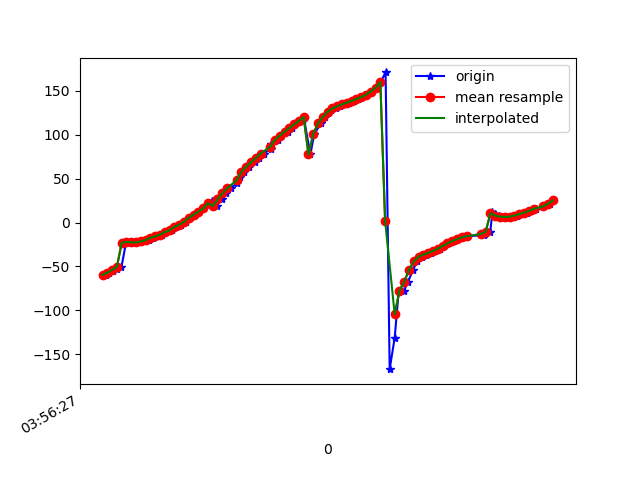

Data behind this chart, as committed beside it:
1618545388033, 1241064133463048, -59.4845, 21.27883, 62.68691
1618545388045, 1241064152693818, -57.1, 18.41, 63.26
1618545388064, 1241064171924588, -54.8, 15.49, 63.04
1618545388079, 1241064191155358, -52.69, 12.72, 62.98
1618545388099, 1241064210386128, -50.48, 9.825, 63.05
1618545388118, 1241064229616898, -22.96, 27.31, 87.47
1618545388137, 1241064248847668, -22.01, 15.67, 75.05
1618545388155, 1241064268078438, -22.5, 8.492, 69.63
1618545388175, 1241064287309208, -22.6, 3.356, 66.82
1618545388194, 1241064306539978, -21.47, -2.139, 65.92
1618545388216, 1241064325770748, -19.91, -7.353, 66.09
1618545388232, 1241064345001518, -17.3, -9.988, 67.6
1618545388251, 1241064364232288, -15.85, -12.69, 68.45
1618545388270, 1241064383463058, -13.58, -15.12, 69.84
1618545388287, 1241064402693828, -10.71, -17.64, 71.84
1618545388310, 1241064421924598, -8.791, -20.18, 73.32
1618545388325, 1241064441155368, -4.83, -22.54, 76.07
1618545388346, 1241064460386138, -2.502, -24.92, 78.11
1618545388367, 1241064479735959, 1.005, -26.64, 81.1
1618545388384, 1241064498966729, 5.327, -28.28, 84.73
1618545388406, 1241064518197499, 9.087, -29.49, 88
1618545388423, 1241064537428269, 12.47, -30.48, 91.05
1618545388441, 1241064556659039, 16.22, -31.24, 94.38
1618545388460, 1241064575889809, 20.16, -31.78, 97.86
1618545388479, 1241064595120579, 24.15, -32.13, 101.4
1618545388498, 1241064614351349, 18.97, -14.19, 82.86
1618545388517, 1241064633582119, 26.38, -24.24, 94.8
1618545388537, 1241064652812889, 33.19, -28.8, 103.5
1618545388555, 1241064672043659, 39.05, -30.74, 110.1
1618545388581, 1241064691274429, 45.16, -31.27, 116
1618545388595, 1241064710505199, 51.63, -30.68, 121.6
1618545388612, 1241064729735969, 57.92, -29.39, 126.5
1618545388632, 1241064748966739, 63.78, -27.91, 130.7
1618545388657, 1241064768197509, 68.77, -26.84, 134
1618545388673, 1241064787428279, 73.62, -25.87, 136.8
1618545388694, 1241064806659049, 78.68, -24.67, 139.3
1618545388722, 1241064825889819, 83.93, -23.16, 141.4
1618545388725, 1241064845120589, 89.23, -21.48, 143
1618545388753, 1241064864351359, 94.36, -19.87, 144.3
1618545388767, 1241064883582129, 99.15, -18.53, 145.3
1618545388794, 1241064902812899, 103.6, -17.46, 146.2
1618545388813, 1241064922043669, 107.8, -16.4, 147.1
1618545388824, 1241064941274439, 111.9, -15.03, 148.2
1618545388856, 1241064960505209, 116, -13.01, 149.4
1618545388860, 1241064979735979, 120.1, -10.1, 150.4
1618545388888, 1241064998966749, 77.61, -45.84, 150.4
1618545388904, 1241065018197519, 101.2, -23.54, 156.3
1618545388933, 1241065037428289, 113.2, -9.81, 156.5
1618545388949, 1241065056659059, 120.5, -1.087, 156.4
1618545388963, 1241065075889829, 125, 5.009, 156.8
1618545388975, 1241065095120599, 128, 10.01, 157.6
1618545388995, 1241065114351369, 130.3, 14.98, 158.6
1618545389013, 1241065133582139, 132.5, 20.59, 159.8
1618545389030, 1241065152812909, 134.7, 26.72, 160.9
1618545389051, 1241065172043679, 136.8, 32.77, 162.1
1618545389071, 1241065191274449, 138.8, 38.45, 163.2
1618545389087, 1241065210505219, 140.8, 43.85, 164.2
1618545389104, 1241065229735989, 143.1, 49.47, 164.9
1618545389124, 1241065248966759, 145.9, 55.56, 165.3
1618545389144, 1241065268197529, 149.3, 61.81, 165
1618545389163, 1241065287428299, 153.8, 67.64, 163.7
... 38 more rows
